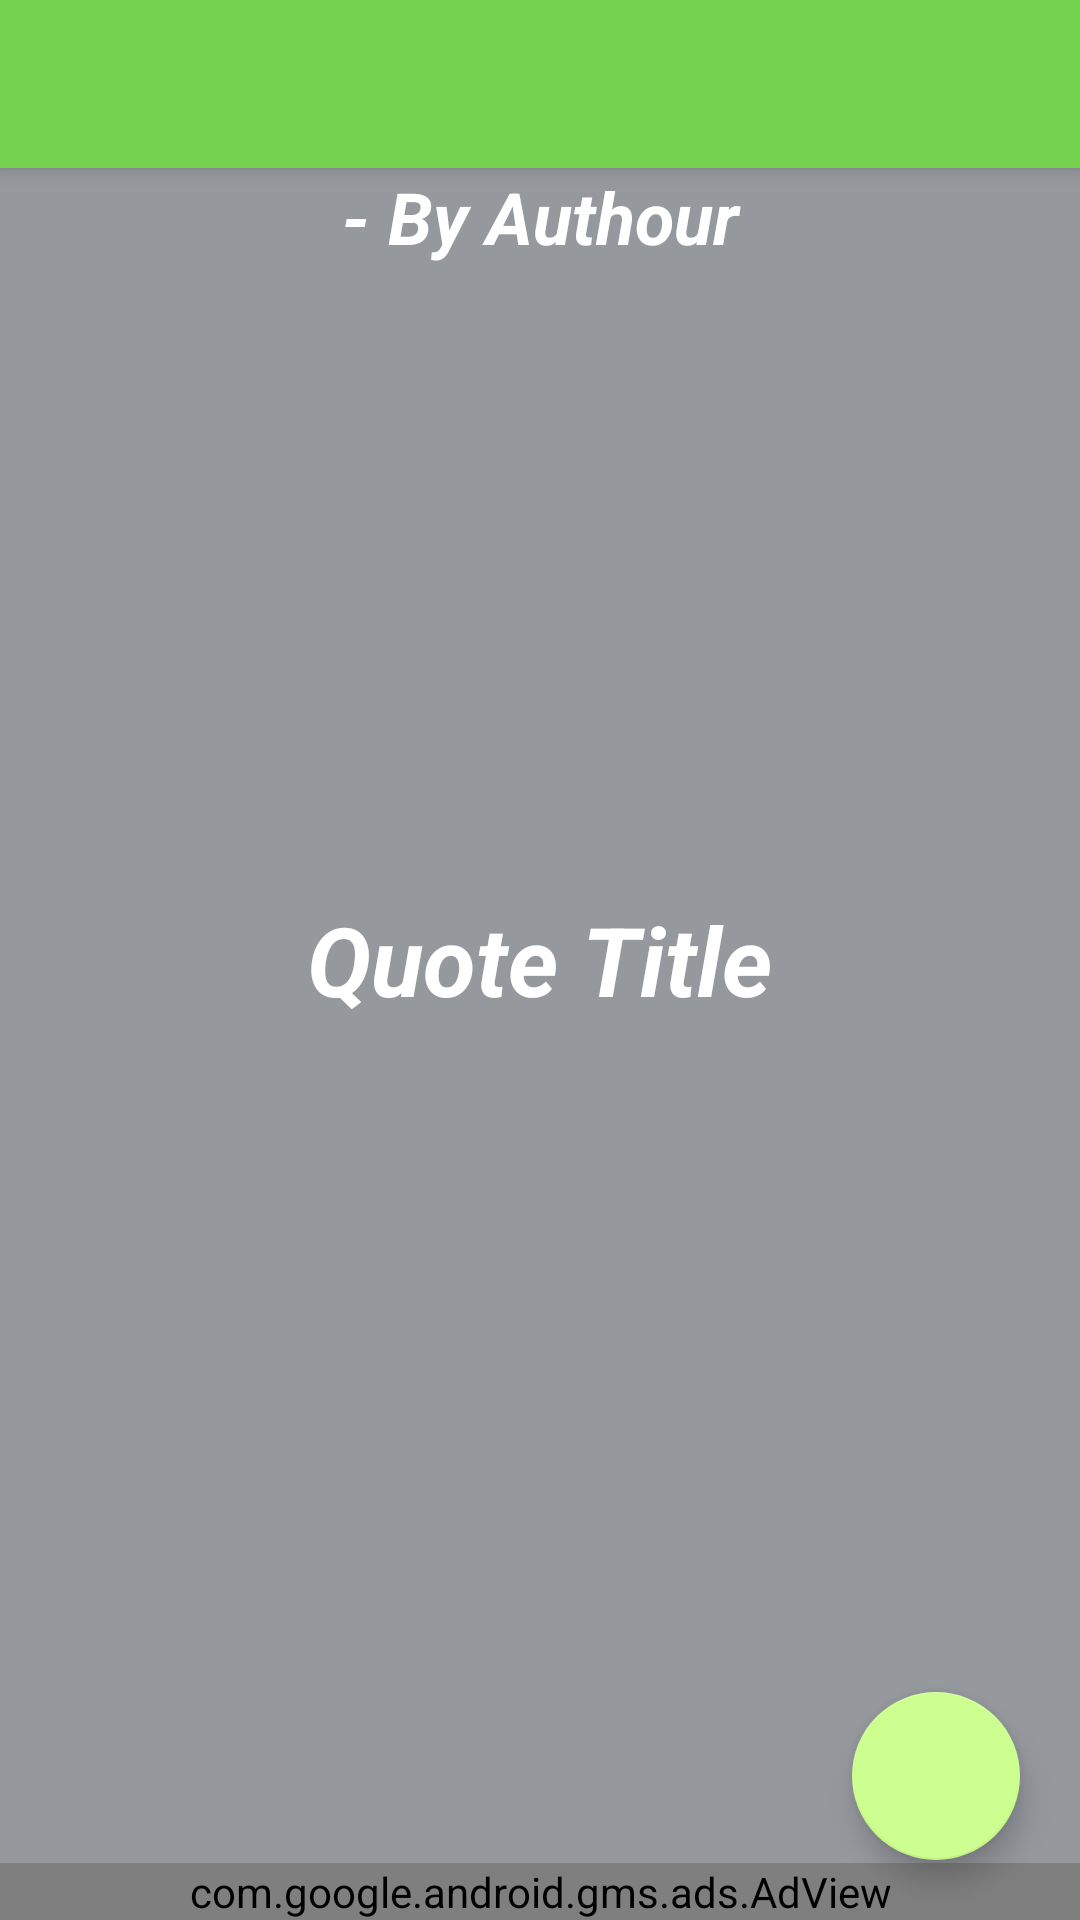

Reconstruct the res/layout file that produces this screen, plus the resources it refers to.
<!-- AndroidManifest.xml: application theme AppTheme -->
<!-- res/layout/activity_quote_detail.xml -->
<?xml version="1.0" encoding="utf-8"?>
<androidx.coordinatorlayout.widget.CoordinatorLayout xmlns:android="http://schemas.android.com/apk/res/android"
    xmlns:app="http://schemas.android.com/apk/res-auto"
    xmlns:tools="http://schemas.android.com/tools"
    android:layout_width="match_parent"
    android:layout_height="match_parent"
    android:background="@drawable/image_overlay_dark"
    tools:context=".view.activity.QuoteDetailActivity">

    <include layout="@layout/app_bar" />

    <RelativeLayout
        android:id="@+id/quotelRl"
        android:layout_width="match_parent"
        android:layout_height="match_parent"
        android:layout_marginTop="?actionBarSize"
        android:layout_marginBottom="?actionBarSize">

        <ImageView
            android:id="@+id/quote_image"
            android:layout_width="match_parent"
            android:layout_height="match_parent"
            android:layout_margin="4dp"
            android:contentDescription="@string/quote_full_size_image_background"
            android:foreground="@drawable/image_overlay_dark"
            android:scaleType="centerCrop"
            android:src="@mipmap/ic_launcher"
            android:transitionName="@string/shared_thumbnail" />

        <TextView
            android:id="@+id/quote_actual"
            android:layout_width="wrap_content"
            android:layout_height="wrap_content"
            android:layout_centerInParent="true"
            android:layout_margin="4dp"
            android:layout_marginBottom="20dp"
            android:text="@string/quote_title_sample"
            android:textAlignment="center"
            android:textColor="@color/white"
            android:textSize="32sp"
            android:textStyle="bold|italic" />

        <TextView
            android:id="@+id/quote_authour"
            android:layout_width="match_parent"
            android:layout_height="wrap_content"
            android:text="@string/by_authour_sample"
            android:textAlignment="center"
            android:textColor="@color/white"
            android:textSize="24sp"
            android:textStyle="bold|italic" />
    </RelativeLayout>

    <com.google.android.material.floatingactionbutton.FloatingActionButton
        android:id="@+id/share_fab"
        android:layout_width="wrap_content"
        android:layout_height="wrap_content"
        android:layout_gravity="bottom|end"
        android:layout_margin="20dp"
        android:src="@drawable/ic_share_black_24dp" />

    <com.google.android.gms.ads.AdView xmlns:ads="http://schemas.android.com/apk/res-auto"
        android:id="@+id/adView"
        android:layout_width="match_parent"
        android:layout_height="wrap_content"
        android:layout_alignParentBottom="true"
        android:layout_centerHorizontal="true"
        android:layout_gravity="bottom"
        ads:adSize="BANNER"
        ads:adUnitId="@string/BANNER_AD_ID"></com.google.android.gms.ads.AdView>


</androidx.coordinatorlayout.widget.CoordinatorLayout>
<!-- res/layout/app_bar.xml (included above) -->
<?xml version="1.0" encoding="utf-8"?>
<com.google.android.material.appbar.AppBarLayout xmlns:android="http://schemas.android.com/apk/res/android"
    xmlns:app="http://schemas.android.com/apk/res-auto"
    android:layout_width="match_parent"
    android:layout_height="wrap_content"
    app:layout_constraintTop_toTopOf="parent">

    <androidx.appcompat.widget.Toolbar
        android:id="@+id/toolbar"
        android:layout_width="match_parent"
        android:layout_height="?attr/actionBarSize"
        android:background="@color/colorPrimary"
        android:elevation="4dp"
        android:theme="@style/ThemeOverlay.AppCompat.Dark.ActionBar"
        app:layout_constraintTop_toTopOf="parent"
        app:popupTheme="@style/ThemeOverlay.AppCompat.Light"
        app:titleTextColor="@android:color/white" />
</com.google.android.material.appbar.AppBarLayout>
<!-- resources referenced by this layout -->
<resources>
  <color name="colorPrimary">#74d14d</color>
  <color name="white">#fff</color>
  <!-- drawable image_overlay_dark (drawable) -->
  <?xml version="1.0" encoding="utf-8"?>
  <shape xmlns:android="http://schemas.android.com/apk/res/android">
      <gradient
          android:startColor="#802F363F"
          android:centerColor="#802F363F"
          android:endColor="#802F363F"
          />
  </shape>
  <string name="by_authour_sample">- By Authour</string>
  <string name="quote_full_size_image_background">Quote Full Size Image Background</string>
  <string name="quote_title_sample">Quote Title</string>
  <string name="shared_thumbnail">sharedThumbnail</string>
  <style name="AppTheme" parent="Theme.AppCompat.Light.NoActionBar">
          
          <item name="android:windowActivityTransitions">true</item>
          <item name="colorPrimary">@color/colorPrimary</item>
          <item name="colorPrimaryDark">@color/colorPrimaryDark</item>
          <item name="colorAccent">@color/colorAccent</item>
      </style>
  <color name="colorPrimaryDark">#38781d</color>
  <color name="colorAccent">#CCFF90</color>
</resources>
